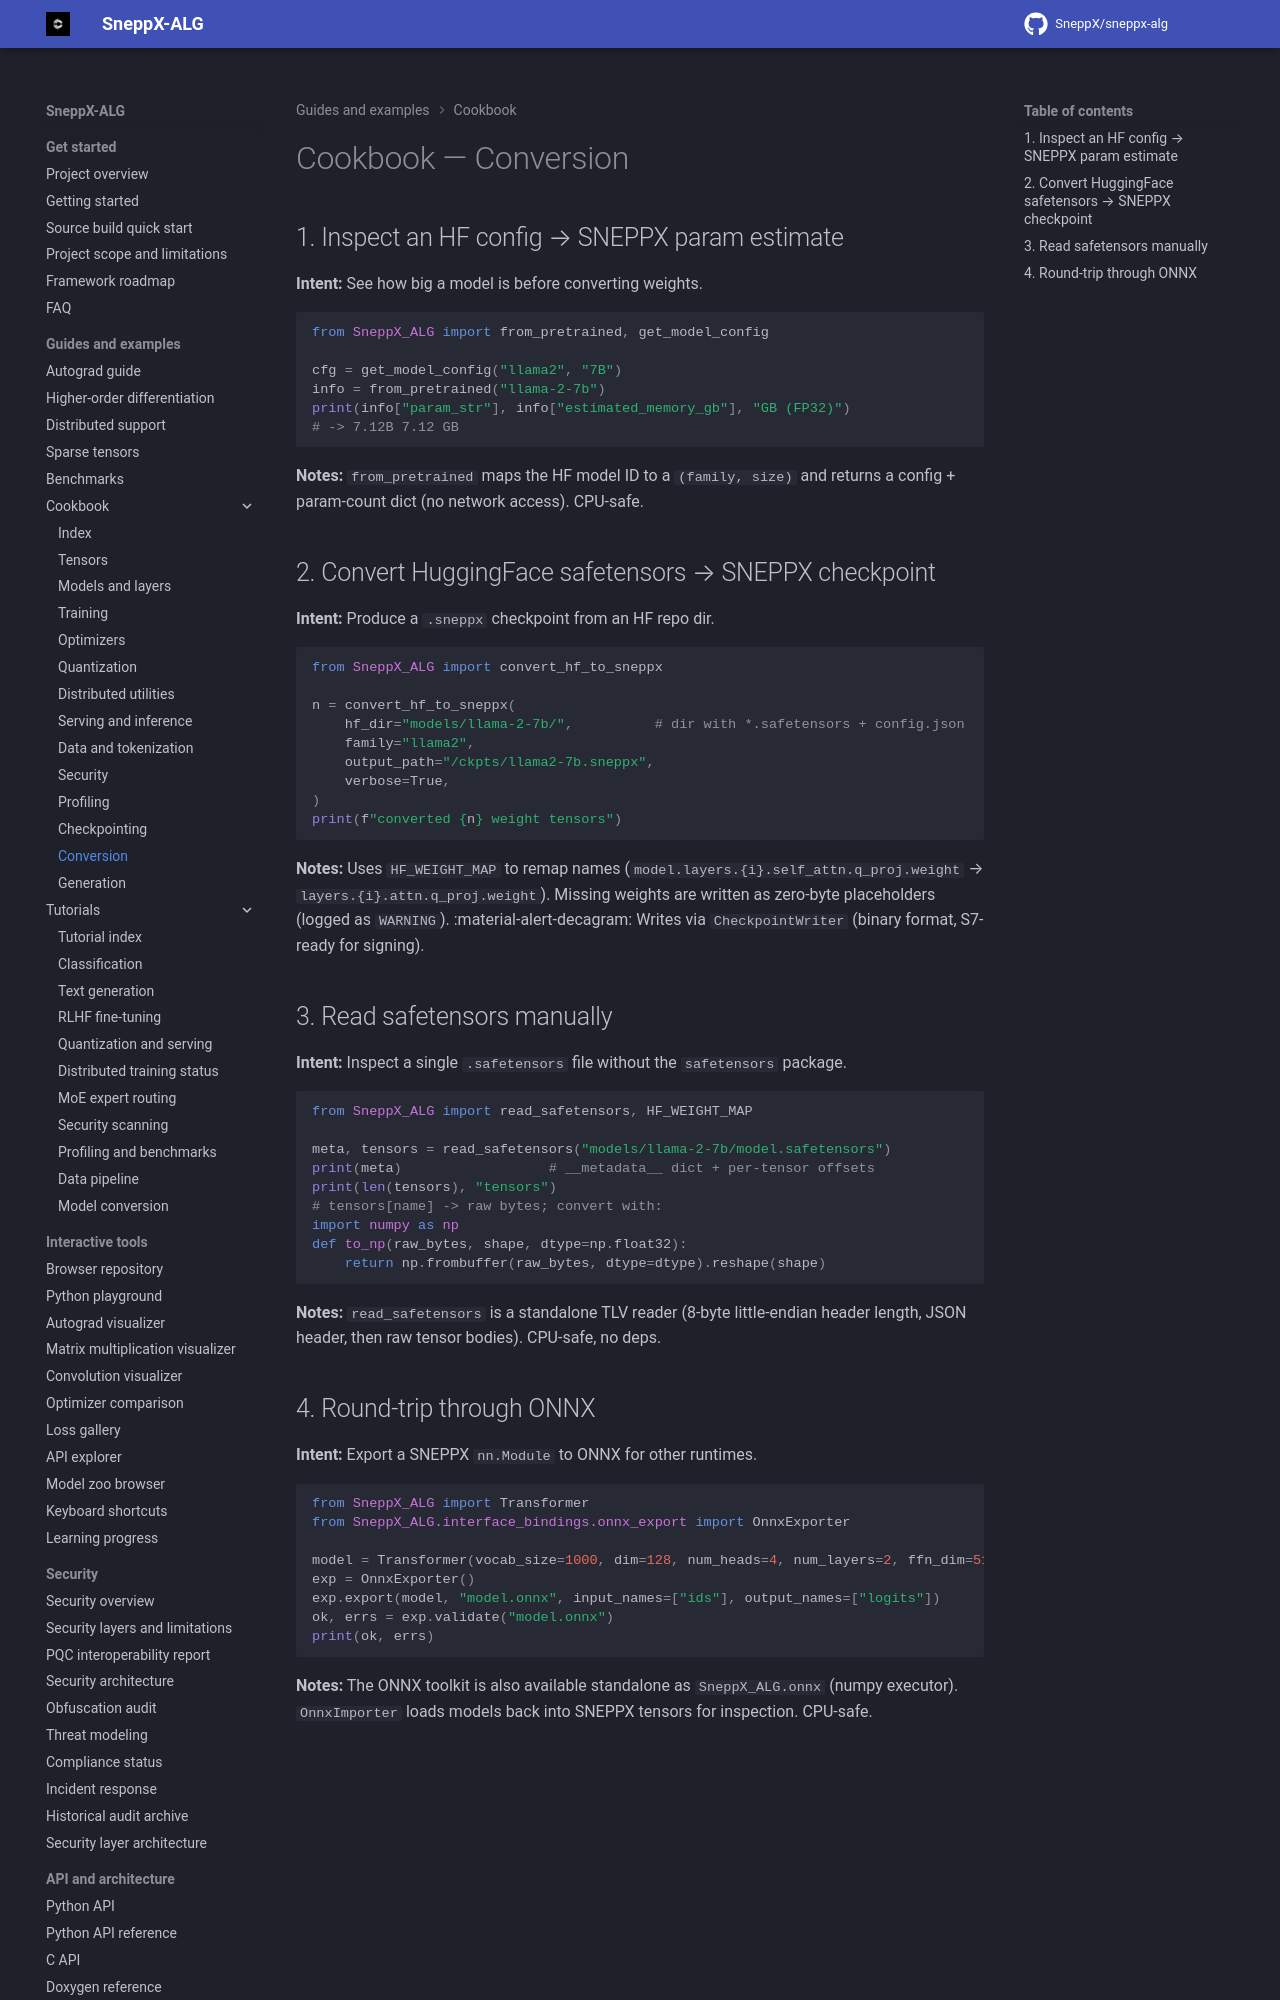

repository: SneppX/sneppx-alg · page: 1.5.3/cookbook/conversion/index.html · generator: mkdocs

---
description: "SneppX-ALG cookbook recipes for model configuration and conversion: load preset configs and estimate parameters and memory."
---

# Cookbook — Conversion

## 1. Inspect an HF config → SNEPPX param estimate

**Intent:** See how big a model is before converting weights.

```python
from SneppX_ALG import from_pretrained, get_model_config

cfg = get_model_config("llama2", "7B")
info = from_pretrained("llama-2-7b")
print(info["param_str"], info["estimated_memory_gb"], "GB (FP32)")
# -> 7.12B 7.12 GB
```

**Notes:** `from_pretrained` maps the HF model ID to a `(family, size)` and
returns a config + param-count dict (no network access). CPU-safe.
